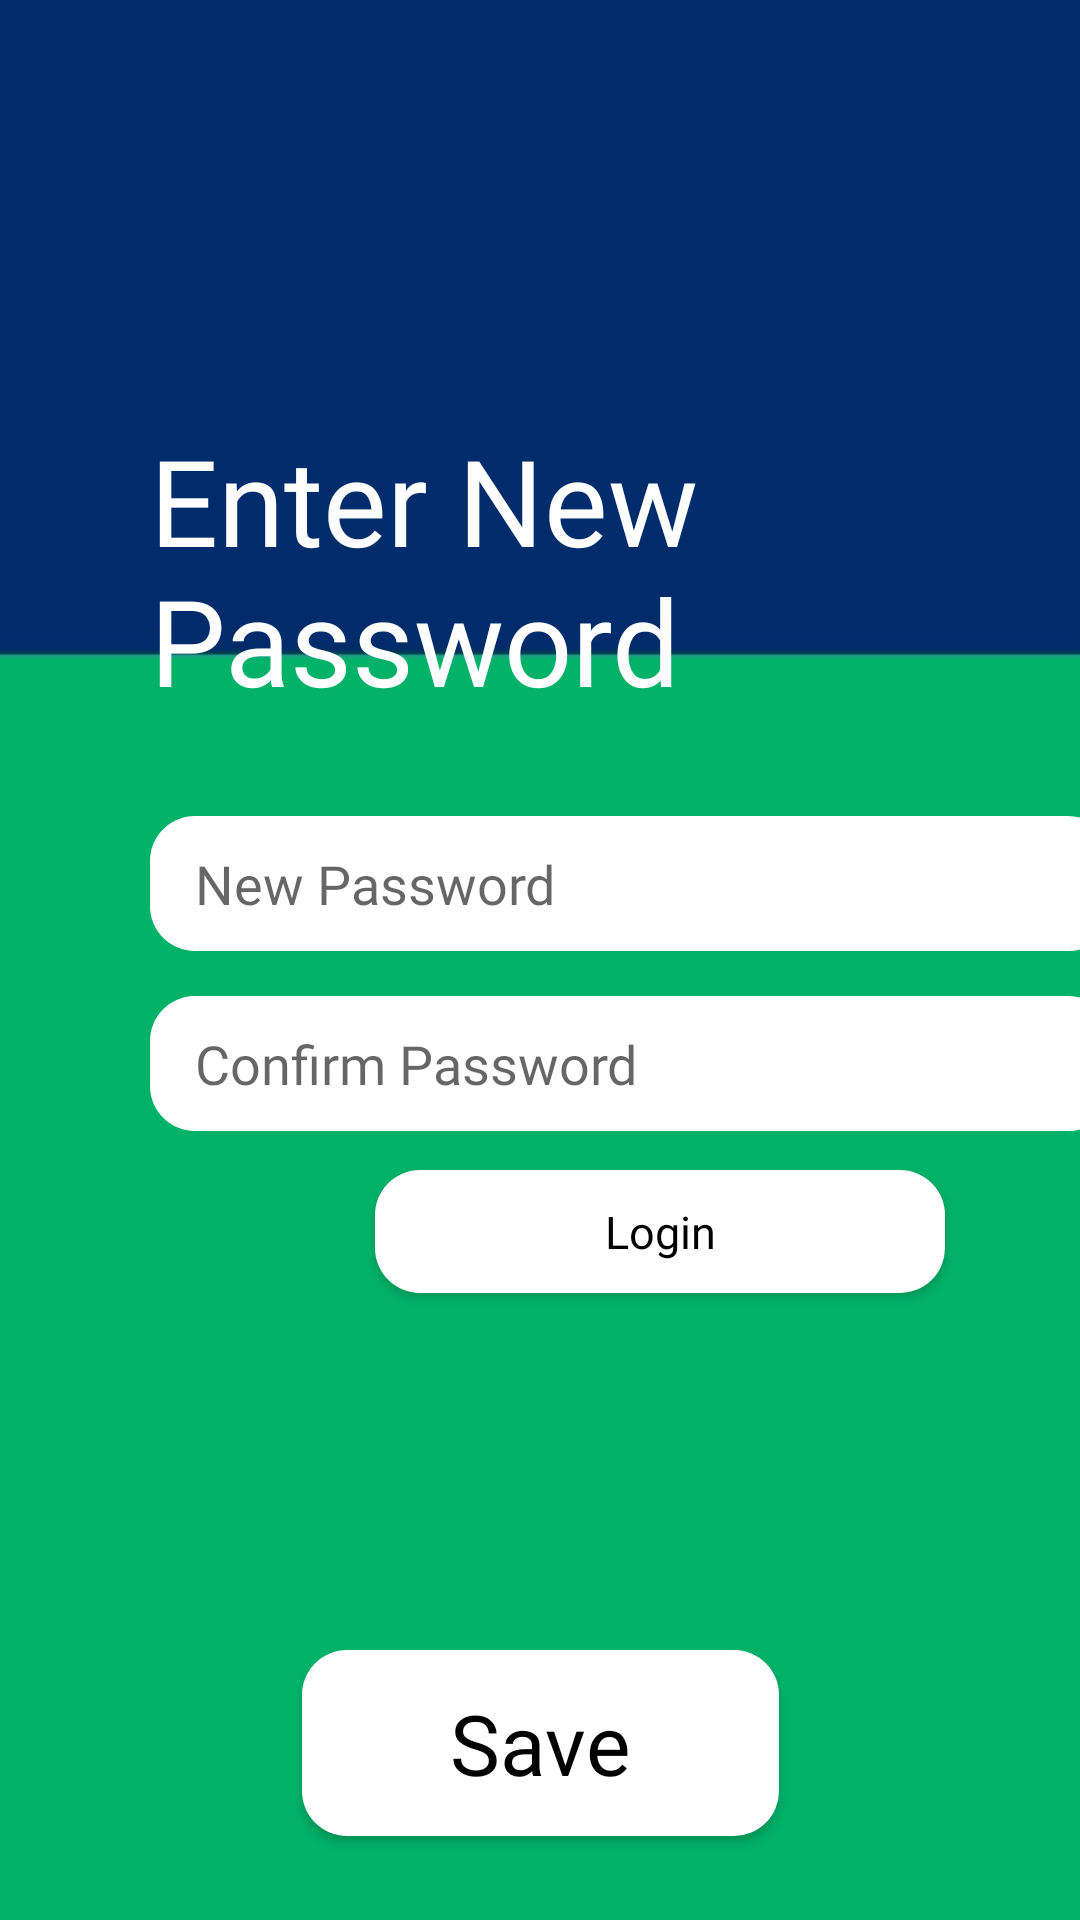

Layout XML and referenced resources for this Android screen:
<!-- AndroidManifest.xml: application theme Theme.CollegeHourTracker -->
<!-- res/layout/activity_newpass.xml -->
<?xml version="1.0" encoding="utf-8"?>
<androidx.constraintlayout.widget.ConstraintLayout xmlns:android="http://schemas.android.com/apk/res/android"
    xmlns:app="http://schemas.android.com/apk/res-auto"
    xmlns:tools="http://schemas.android.com/tools"
    android:layout_width="match_parent"
    android:layout_height="match_parent"
    tools:context=".Newpass"
    android:background="@drawable/background">
    <TextView
        android:id="@+id/text1"
        android:layout_width="200dp"
        android:layout_height="100dp"
        android:layout_marginStart="50dp"
        android:layout_marginLeft="50dp"
        android:layout_marginTop="140dp"
        android:fontFamily="@font/bold"
        android:text="Enter New Password"
        android:textAllCaps="false"
        android:textColor="@color/white"
        android:textSize="40dp"
        app:layout_constraintBottom_toBottomOf="parent"
        app:layout_constraintEnd_toEndOf="parent"
        app:layout_constraintHorizontal_bias="0.0"
        app:layout_constraintStart_toStartOf="parent"
        app:layout_constraintTop_toTopOf="parent"
        app:layout_constraintVertical_bias="0.0" />

    <EditText
        android:id="@+id/pass1"
        android:layout_width="321dp"
        android:layout_height="45dp"
        android:layout_marginStart="50dp"

        android:layout_marginLeft="50dp"
        android:layout_marginTop="272dp"
        android:background="@drawable/button1"
        android:ems="10"
        android:fontFamily="@font/regular"
        android:hint="New Password"
        android:inputType="textPassword"
        android:paddingLeft="15dp"
        app:layout_constraintEnd_toEndOf="parent"
        app:layout_constraintHorizontal_bias="0.0"
        app:layout_constraintStart_toStartOf="parent"
        app:layout_constraintTop_toTopOf="parent" />

    <EditText
        android:id="@+id/pass2"
        android:layout_width="321dp"
        android:layout_height="45dp"
        android:layout_marginStart="50dp"
        android:layout_marginLeft="50dp"
        android:layout_marginTop="332dp"
        android:background="@drawable/button1"
        android:ems="10"
        android:fontFamily="@font/regular"
        android:hint="Confirm Password"
        android:inputType="textPassword"
        android:paddingLeft="15dp"
        app:layout_constraintEnd_toEndOf="parent"
        app:layout_constraintHorizontal_bias="0.0"
        app:layout_constraintStart_toStartOf="parent"
        app:layout_constraintTop_toTopOf="parent" />

    <Button
        android:id="@+id/save"
        android:layout_width="159dp"
        android:layout_height="62dp"
        android:layout_marginTop="550dp"
        android:background="@drawable/button1"
        android:fontFamily="@font/bold"
        android:text="Save"
        android:textAllCaps="false"
        android:textColor="@color/black"
        android:textSize="28dp"
        app:layout_constraintBottom_toBottomOf="parent"
        app:layout_constraintEnd_toEndOf="parent"
        app:layout_constraintStart_toStartOf="parent"
        app:layout_constraintTop_toTopOf="parent"
        app:layout_constraintVertical_bias="0.0" />

    <Button
        android:id="@+id/login1"
        android:layout_width="190dp"
        android:layout_height="41dp"
        android:layout_marginTop="390dp"
        android:layout_marginEnd="45dp"
        android:layout_marginRight="45dp"
        android:background="@drawable/button1"
        android:fontFamily="@font/bold"
        android:text="Login"
        android:textAllCaps="false"
        android:textColor="@color/black"
        android:textSize="15dp"
        app:layout_constraintBottom_toBottomOf="parent"
        app:layout_constraintEnd_toEndOf="parent"
        app:layout_constraintHorizontal_bias="1.0"
        app:layout_constraintStart_toStartOf="parent"
        app:layout_constraintTop_toTopOf="parent"
        app:layout_constraintVertical_bias="0.0" />

    <TextView
        android:id="@+id/error"
        android:layout_width="337dp"
        android:layout_height="47dp"
        android:layout_marginStart="48dp"
        android:layout_marginLeft="48dp"
        android:layout_marginTop="112dp"
        android:fontFamily="@font/bold"

        android:text=""
        android:textColor="@color/red"
        android:textSize="18dp"
        app:layout_constraintStart_toStartOf="parent"
        app:layout_constraintTop_toTopOf="parent" />

</androidx.constraintlayout.widget.ConstraintLayout>
<!-- resources referenced by this layout -->
<resources>
  <color name="black">#FF000000</color>
  <color name="red">	#FF0000</color>
  <color name="white">#FFFFFFFF</color>
  <!-- drawable background: jpeg bitmap (drawable, 2833 bytes) -->
  <!-- drawable button1 (drawable) -->
  <?xml version="1.0" encoding="utf-8"?>
  <shape android:shape="rectangle" xmlns:android="http://schemas.android.com/apk/res/android">
  <corners android:radius="15sp"></corners>
  <solid android:color="@color/white"></solid>
  
  </shape>
  <style name="Theme.CollegeHourTracker" parent="Theme.MaterialComponents.DayNight.DarkActionBar">
          
          <item name="colorPrimary">@color/white</item>
          <item name="colorPrimaryVariant">@color/purple_700</item>
          <item name="colorOnPrimary">@color/white</item>
          
          <item name="colorSecondary">@color/teal_200</item>
          <item name="colorSecondaryVariant">@color/teal_700</item>
          <item name="colorOnSecondary">@color/black</item>
          
          <item name="android:statusBarColor" tools:targetApi="l">?attr/colorPrimaryVariant</item>
          
          <item name="windowNoTitle">true</item>
          <item name="windowActionBar">false</item>
  
      </style>
  <color name="purple_700">#FF3700B3</color>
  <color name="teal_200">#FF03DAC5</color>
  <color name="teal_700">#FF018786</color>
</resources>
